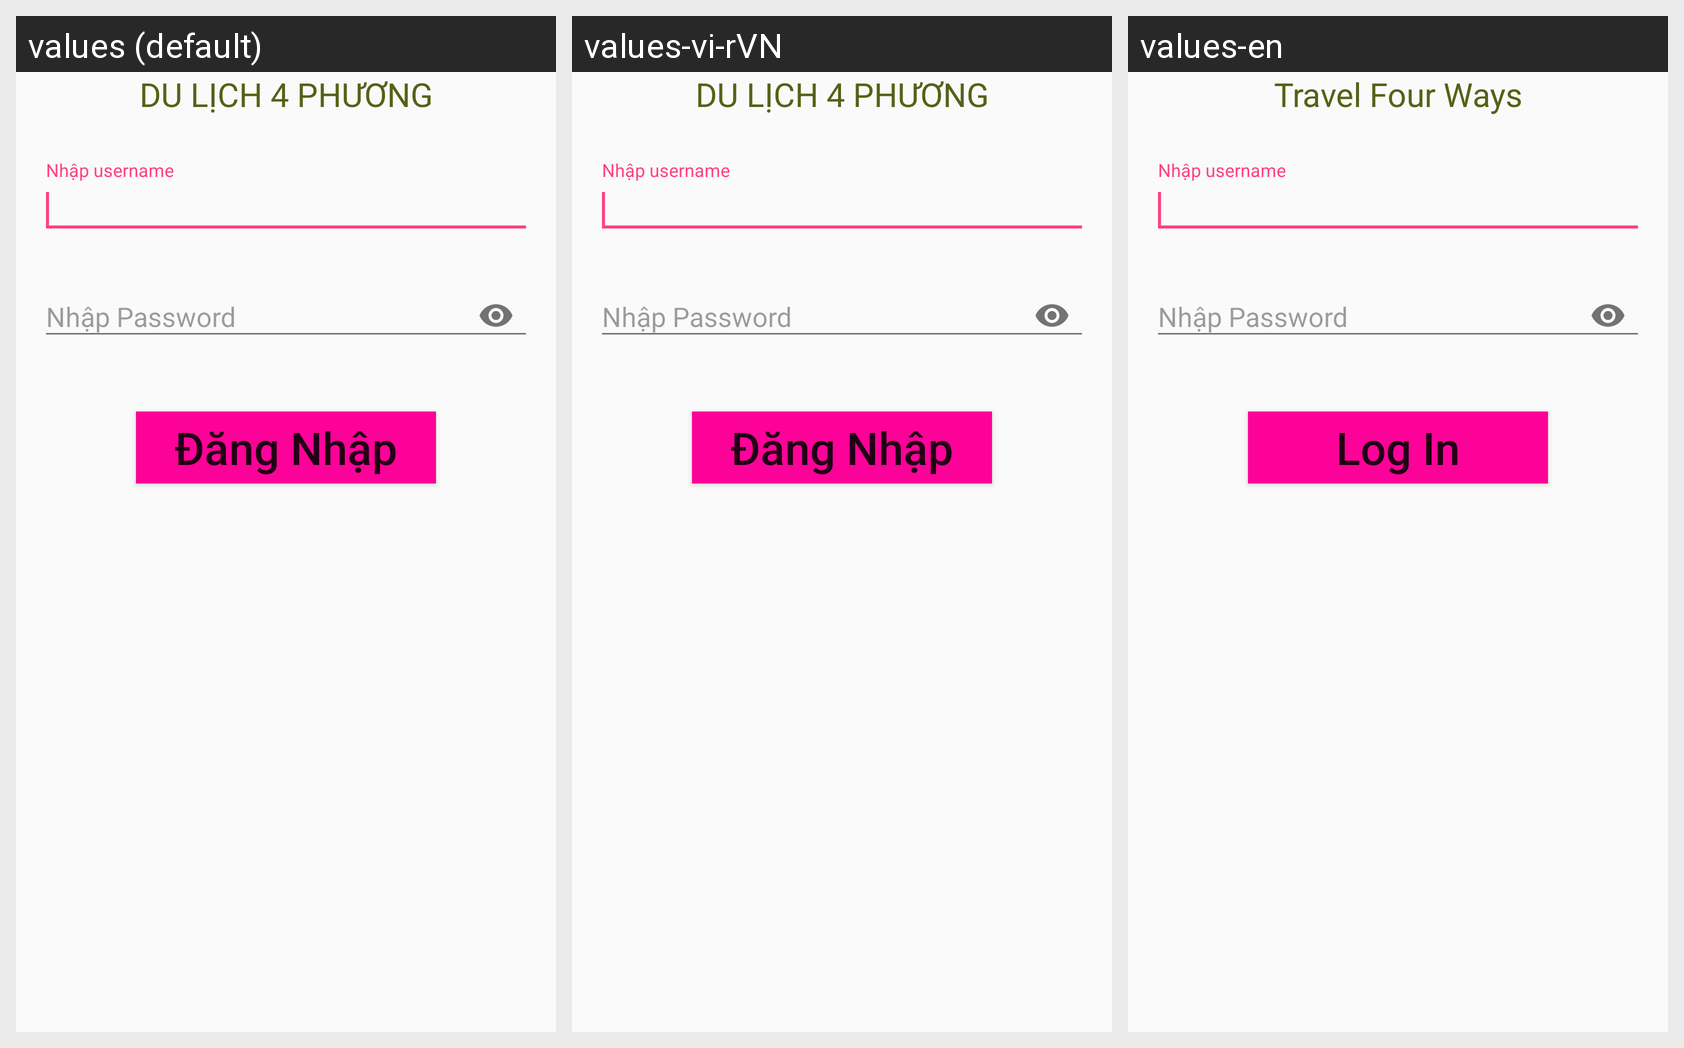

Strings drawn on this Android screen and how each of the app's shown locales translates them:
Android screen res/layout/dialog_login.xml rendered under 3 locales, left to right: values (default), values-vi-rVN, values-en. Device: Nexus 5 (rendered at 1080×1920; each locale shown at half size, 540×960, under a caption strip naming it); theme AppTheme.
Strings drawn on this screen, with the default value and each locale's value (text and hints the layout hard-codes, and strings that could not be matched under every locale, appear in the picture but are not listed):

gioithieu
  values: DU LỊCH 4 PHƯƠNG
  values-vi-rVN: DU LỊCH 4 PHƯƠNG
  values-en: Travel Four Ways

xacnhan
  values: Đăng Nhập
  values-vi-rVN: Đăng Nhập
  values-en: Log In
